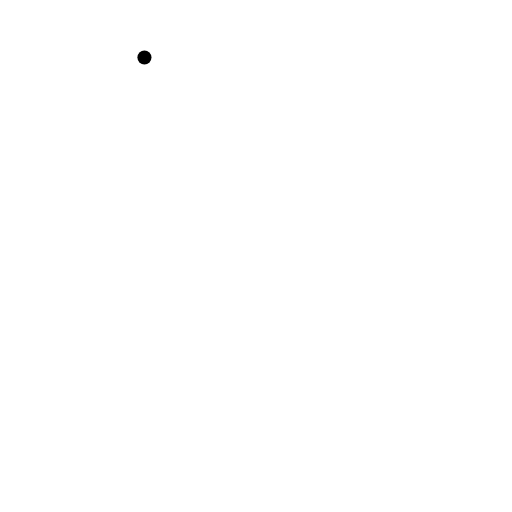
t = 0.00 s
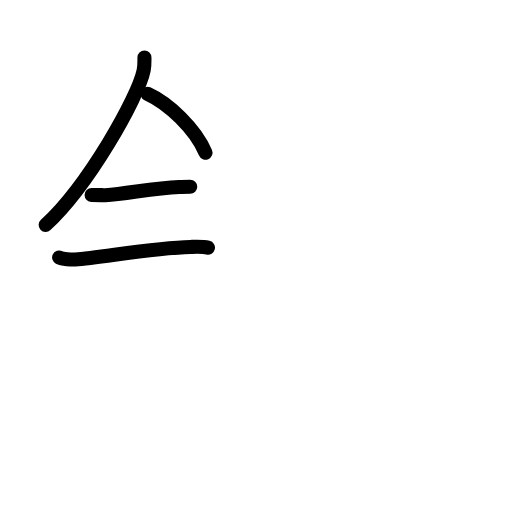
t = 3.42 s
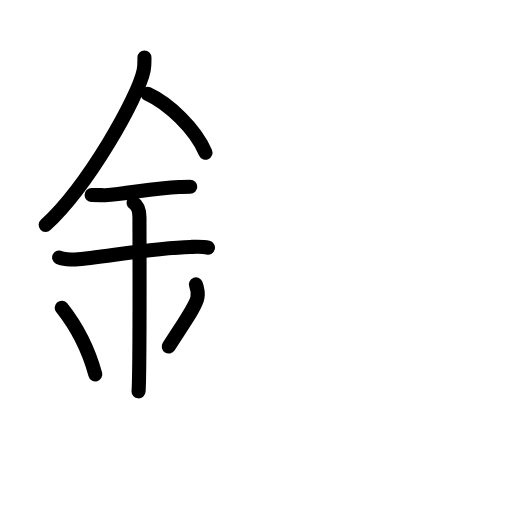
t = 6.88 s
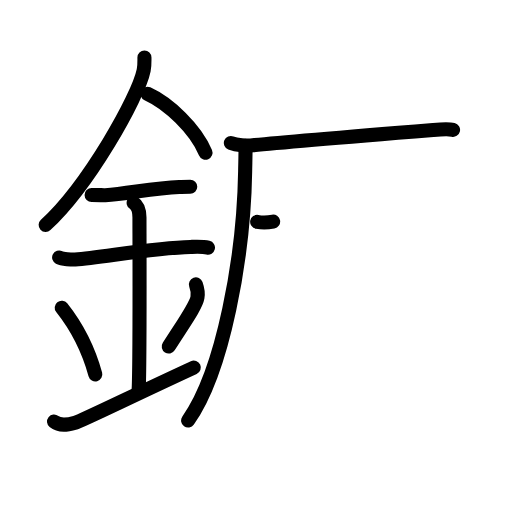
t = 10.25 s
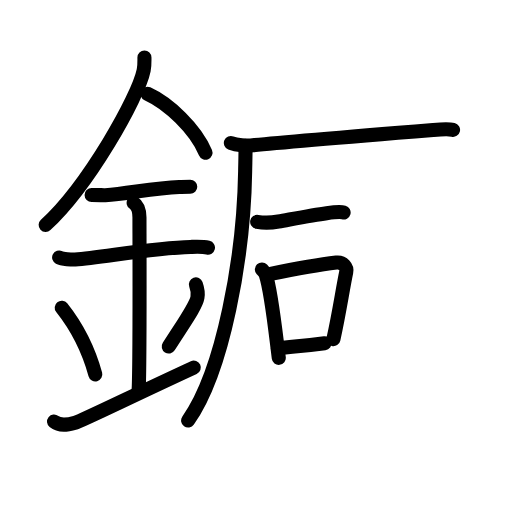
t = 13.75 s
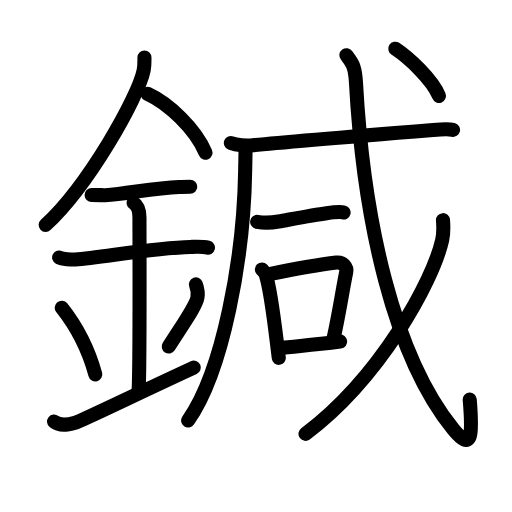
t = 17.00 s

The animated SVG that drew these frames (rendered in a browser with its animation timeline set to each time). Animation: 52 SMIL elements (animate=52); one cycle of 17.00 s.

<?xml version="1.0" encoding="UTF-8"?>
<!--
AniKanjiVG is licensed by CC-BY-SA Paul C. Sommerhoff (https://bitbucket.org/sommerhoff/anikanjivg).
AniKanjiVG uses KanjiVG which is licensed by CC-BY-SA Ulrich Apel (http://kanjivg.tagaini.net).
See also http://creativecommons.org/licenses/by-sa/3.0/
-->
<svg xmlns:kvg='http://kanjivg.tagaini.net' xmlns='http://www.w3.org/2000/svg' width='109' height='109' viewBox='0 0 109 109' style='fill:none;stroke:#000000;stroke-width:3;stroke-linecap:round;stroke-linejoin:round;' id="kvg:kanji_0937c"><g id="kvg:0937c" kvg:element="鍼"><g id="kvg:0937c-g1" kvg:element="金" kvg:position="left" kvg:radical="general"><path id="kvg:0937c-s1" kvg:type="㇒" d="M30.75,12.24c0,0.91,0.05,1.63-0.16,2.72C29.47,20.62,18.83,39.5,9.72,47.88"><animate attributeName="d" begin="0.0s" dur="0.5s" from="M30.75,12.24C30.75,12.24,30.75,12.24,30.75,12.24" to="M30.75,12.24c0,0.91,0.05,1.63-0.16,2.72" />
<animate attributeName="d" begin="0.5s" dur="0.5s" from="M30.75,12.24c0,0.91,0.05,1.63-0.16,2.72c0,0,0,0,0,0,0" to="M30.75,12.24c0,0.91,0.05,1.63-0.16,2.72C29.47,20.62,18.83,39.5,9.72,47.88" />
</path>
<path id="kvg:0937c-s2" kvg:type="㇔/㇏" d="M31.39,19.96c4.47,2.03,10.18,7.42,12.36,12.54"><animate attributeName="d" begin="1.0s" dur="1.0s" from="M31.39,19.96C31.39,19.96,31.39,19.96,31.39,19.96" to="M31.39,19.96c4.47,2.03,10.18,7.42,12.36,12.54" />
<animate attributeName="d" begin="0s" dur="1.0s" from="M-100,-100" to="M-100,-100" />
</path>
<path id="kvg:0937c-s3" kvg:type="㇐" d="M19.5,41.5c1.64,0,2.38,0.09,2.91,0.06c4.73-0.31,10.18-1.53,15.75-1.75c0.81-0.03,0.98-0.05,2.34-0.05"><animate attributeName="d" begin="2.0s" dur="0.3333333333333333s" from="M19.5,41.5C19.5,41.5,19.5,41.5,19.5,41.5" to="M19.5,41.5c1.64,0,2.38,0.09,2.91,0.06" />
<animate attributeName="d" begin="2.3333333333333335s" dur="0.3333333333333333s" from="M19.5,41.5c1.64,0,2.38,0.09,2.91,0.06c0,0,0,0,0,0,0" to="M19.5,41.5c1.64,0,2.38,0.09,2.91,0.06c4.73-0.31,10.18-1.53,15.75-1.75" />
<animate attributeName="d" begin="2.6666666666666665s" dur="0.3333333333333333s" from="M19.5,41.5c1.64,0,2.38,0.09,2.91,0.06c4.73-0.31,10.18-1.53,15.75-1.75c0,0,0,0,0,0,0" to="M19.5,41.5c1.64,0,2.38,0.09,2.91,0.06c4.73-0.31,10.18-1.53,15.75-1.75c0.81-0.03,0.98-0.05,2.34-0.05" />
<animate attributeName="d" begin="0s" dur="2.0s" from="M-100,-100" to="M-100,-100" />
</path>
<path id="kvg:0937c-s4" kvg:type="㇐" d="M12.59,54.81c0.64,0.33,2.76,0.48,3.41,0.43c5.91-0.49,16.95-2.49,24.52-2.67c0.8-0.02,2.56-0.13,3.75,0.15"><animate attributeName="d" begin="3.0s" dur="0.3333333333333333s" from="M12.59,54.81C12.59,54.81,12.59,54.81,12.59,54.81" to="M12.59,54.81c0.64,0.33,2.76,0.48,3.41,0.43" />
<animate attributeName="d" begin="3.3333333333333335s" dur="0.3333333333333333s" from="M12.59,54.81c0.64,0.33,2.76,0.48,3.41,0.43c0,0,0,0,0,0,0" to="M12.59,54.81c0.64,0.33,2.76,0.48,3.41,0.43c5.91-0.49,16.95-2.49,24.52-2.67" />
<animate attributeName="d" begin="3.6666666666666665s" dur="0.3333333333333333s" from="M12.59,54.81c0.64,0.33,2.76,0.48,3.41,0.43c5.91-0.49,16.95-2.49,24.52-2.67c0,0,0,0,0,0,0" to="M12.59,54.81c0.64,0.33,2.76,0.48,3.41,0.43c5.91-0.49,16.95-2.49,24.52-2.67c0.8-0.02,2.56-0.13,3.75,0.15" />
<animate attributeName="d" begin="0s" dur="3.0s" from="M-100,-100" to="M-100,-100" />
</path>
<path id="kvg:0937c-s5" kvg:type="㇑a" d="M28.45,43.19c1.24,0.78,1.24,2.52,1.24,3.14c0,4.35,0.12,32.63-0.19,36.98"><animate attributeName="d" begin="4.0s" dur="0.5s" from="M28.45,43.19C28.45,43.19,28.45,43.19,28.45,43.19" to="M28.45,43.19c1.24,0.78,1.24,2.52,1.24,3.14" />
<animate attributeName="d" begin="4.5s" dur="0.5s" from="M28.45,43.19c1.24,0.78,1.24,2.52,1.24,3.14c0,0,0,0,0,0,0" to="M28.45,43.19c1.24,0.78,1.24,2.52,1.24,3.14c0,4.35,0.12,32.63-0.19,36.98" />
<animate attributeName="d" begin="0s" dur="4.0s" from="M-100,-100" to="M-100,-100" />
</path>
<path id="kvg:0937c-s6" kvg:type="㇔" d="M13.14,65.51c4.22,5.32,6.29,11.08,7.15,14.19"><animate attributeName="d" begin="5.0s" dur="1.0s" from="M13.14,65.51C13.14,65.51,13.14,65.51,13.14,65.51" to="M13.14,65.51c4.22,5.32,6.29,11.08,7.15,14.19" />
<animate attributeName="d" begin="0s" dur="5.0s" from="M-100,-100" to="M-100,-100" />
</path>
<path id="kvg:0937c-s7" kvg:type="㇒" d="M41.7,60.55c0.3,0.84,0.46,2.06,0.34,2.76c-0.3,1.81-2.71,5.13-6.12,10.47"><animate attributeName="d" begin="6.0s" dur="0.5s" from="M41.7,60.55C41.7,60.55,41.7,60.55,41.7,60.55" to="M41.7,60.55c0.3,0.84,0.46,2.06,0.34,2.76" />
<animate attributeName="d" begin="6.5s" dur="0.5s" from="M41.7,60.55c0.3,0.84,0.46,2.06,0.34,2.76c0,0,0,0,0,0,0" to="M41.7,60.55c0.3,0.84,0.46,2.06,0.34,2.76c-0.3,1.81-2.71,5.13-6.12,10.47" />
<animate attributeName="d" begin="0s" dur="6.0s" from="M-100,-100" to="M-100,-100" />
</path>
<path id="kvg:0937c-s8" kvg:type="㇀/㇐" d="M11.5,89.75c1.25,1,2.75,0.75,4.5,0.25c1.29-0.37,12.25-5.75,25.25-11.75"><animate attributeName="d" begin="7.0s" dur="0.5s" from="M11.5,89.75C11.5,89.75,11.5,89.75,11.5,89.75" to="M11.5,89.75c1.25,1,2.75,0.75,4.5,0.25" />
<animate attributeName="d" begin="7.5s" dur="0.5s" from="M11.5,89.75c1.25,1,2.75,0.75,4.5,0.25c0,0,0,0,0,0,0" to="M11.5,89.75c1.25,1,2.75,0.75,4.5,0.25c1.29-0.37,12.25-5.75,25.25-11.75" />
<animate attributeName="d" begin="0s" dur="7.0s" from="M-100,-100" to="M-100,-100" />
</path>
</g>
<g id="kvg:0937c-g2" kvg:element="咸" kvg:position="right"><g id="kvg:0937c-g3" kvg:element="戍" kvg:part="1" kvg:variant="true" kvg:original="戌"><g id="kvg:0937c-g4" kvg:element="厂" kvg:part="1"><path id="kvg:0937c-s9" kvg:type="㇒" d="M52.26,31.03c0.04,1.36-0.04,3.5-0.07,5.46C51.88,54.75,47.5,79,40.05,89.53"><animate attributeName="d" begin="8.0s" dur="0.5s" from="M52.26,31.03C52.26,31.03,52.26,31.03,52.26,31.03" to="M52.26,31.03c0.04,1.36-0.04,3.5-0.07,5.46" />
<animate attributeName="d" begin="8.5s" dur="0.5s" from="M52.26,31.03c0.04,1.36-0.04,3.5-0.07,5.46c0,0,0,0,0,0,0" to="M52.26,31.03c0.04,1.36-0.04,3.5-0.07,5.46C51.88,54.75,47.5,79,40.05,89.53" />
<animate attributeName="d" begin="0s" dur="8.0s" from="M-100,-100" to="M-100,-100" />
</path>
</g>
<g id="kvg:0937c-g5" kvg:element="戈" kvg:part="1"><g id="kvg:0937c-g6" kvg:element="弋" kvg:part="1"><g id="kvg:0937c-g7" kvg:element="厂" kvg:part="2"><path id="kvg:0937c-s10" kvg:type="㇐" d="M49.15,30.44c1.21,0.49,3.44,0.62,4.66,0.49c6.44-0.68,24.94-2.18,38.39-3.27c2.02-0.16,3.24-0.26,4.25-0.02"><animate attributeName="d" begin="9.0s" dur="0.3333333333333333s" from="M49.15,30.44C49.15,30.44,49.15,30.44,49.15,30.44" to="M49.15,30.44c1.21,0.49,3.44,0.62,4.66,0.49" />
<animate attributeName="d" begin="9.333333333333334s" dur="0.3333333333333333s" from="M49.15,30.44c1.21,0.49,3.44,0.62,4.66,0.49c0,0,0,0,0,0,0" to="M49.15,30.44c1.21,0.49,3.44,0.62,4.66,0.49c6.44-0.68,24.94-2.18,38.39-3.27" />
<animate attributeName="d" begin="9.666666666666666s" dur="0.3333333333333333s" from="M49.15,30.44c1.21,0.49,3.44,0.62,4.66,0.49c6.44-0.68,24.94-2.18,38.39-3.27c0,0,0,0,0,0,0" to="M49.15,30.44c1.21,0.49,3.44,0.62,4.66,0.49c6.44-0.68,24.94-2.18,38.39-3.27c2.02-0.16,3.24-0.26,4.25-0.02" />
<animate attributeName="d" begin="0s" dur="9.0s" from="M-100,-100" to="M-100,-100" />
</path>
</g>
</g>
<g id="kvg:0937c-g8" kvg:element="一"><path id="kvg:0937c-s11" kvg:type="㇐" d="M54.75,47.23c1.5,0.27,3.61,0.1,4.53-0.07c3.25-0.59,7.29-1.39,10.26-1.78c1.52-0.2,2.84-0.36,3.61-0.14"><animate attributeName="d" begin="10.0s" dur="0.3333333333333333s" from="M54.75,47.23C54.75,47.23,54.75,47.23,54.75,47.23" to="M54.75,47.23c1.5,0.27,3.61,0.1,4.53-0.07" />
<animate attributeName="d" begin="10.333333333333334s" dur="0.3333333333333333s" from="M54.75,47.23c1.5,0.27,3.61,0.1,4.53-0.07c0,0,0,0,0,0,0" to="M54.75,47.23c1.5,0.27,3.61,0.1,4.53-0.07c3.25-0.59,7.29-1.39,10.26-1.78" />
<animate attributeName="d" begin="10.666666666666666s" dur="0.3333333333333333s" from="M54.75,47.23c1.5,0.27,3.61,0.1,4.53-0.07c3.25-0.59,7.29-1.39,10.26-1.78c0,0,0,0,0,0,0" to="M54.75,47.23c1.5,0.27,3.61,0.1,4.53-0.07c3.25-0.59,7.29-1.39,10.26-1.78c1.52-0.2,2.84-0.36,3.61-0.14" />
<animate attributeName="d" begin="0s" dur="10.0s" from="M-100,-100" to="M-100,-100" />
</path>
</g>
</g>
</g>
<g id="kvg:0937c-g9" kvg:element="口"><path id="kvg:0937c-s12" kvg:type="㇑" d="M55.75,57.36c0.34,0.36,0.68,0.66,0.83,1.11c1.17,3.55,1.97,11.34,2.77,17.72"><animate attributeName="d" begin="11.0s" dur="0.5s" from="M55.75,57.36C55.75,57.36,55.75,57.36,55.75,57.36" to="M55.75,57.36c0.34,0.36,0.68,0.66,0.83,1.11" />
<animate attributeName="d" begin="11.5s" dur="0.5s" from="M55.75,57.36c0.34,0.36,0.68,0.66,0.83,1.11c0,0,0,0,0,0,0" to="M55.75,57.36c0.34,0.36,0.68,0.66,0.83,1.11c1.17,3.55,1.97,11.34,2.77,17.72" />
<animate attributeName="d" begin="0s" dur="11.0s" from="M-100,-100" to="M-100,-100" />
</path>
<path id="kvg:0937c-s13" kvg:type="㇕b" d="M57.36,58.35c6.9-1.39,10.3-1.99,14.25-2.46c1.44-0.17,2.31,1.01,2.1,2.01c-0.85,4.15-1.46,8.57-2.73,14.3"><animate attributeName="d" begin="12.0s" dur="0.3333333333333333s" from="M57.36,58.35C57.36,58.35,57.36,58.35,57.36,58.35" to="M57.36,58.35c6.9-1.39,10.3-1.99,14.25-2.46" />
<animate attributeName="d" begin="12.333333333333334s" dur="0.3333333333333333s" from="M57.36,58.35c6.9-1.39,10.3-1.99,14.25-2.46c0,0,0,0,0,0,0" to="M57.36,58.35c6.9-1.39,10.3-1.99,14.25-2.46c1.44-0.17,2.31,1.01,2.1,2.01" />
<animate attributeName="d" begin="12.666666666666666s" dur="0.3333333333333333s" from="M57.36,58.35c6.9-1.39,10.3-1.99,14.25-2.46c1.44-0.17,2.31,1.01,2.1,2.01c0,0,0,0,0,0,0" to="M57.36,58.35c6.9-1.39,10.3-1.99,14.25-2.46c1.44-0.17,2.31,1.01,2.1,2.01c-0.85,4.15-1.46,8.57-2.73,14.3" />
<animate attributeName="d" begin="0s" dur="12.0s" from="M-100,-100" to="M-100,-100" />
</path>
<path id="kvg:0937c-s14" kvg:type="㇐b" d="M59.15,74.13c4.64-0.53,6.9-0.59,13.27-1.41"><animate attributeName="d" begin="13.0s" dur="1.0s" from="M59.15,74.13C59.15,74.13,59.15,74.13,59.15,74.13" to="M59.15,74.13c4.64-0.53,6.9-0.59,13.27-1.41" />
<animate attributeName="d" begin="0s" dur="13.0s" from="M-100,-100" to="M-100,-100" />
</path>
</g>
<g id="kvg:0937c-g10" kvg:element="戍" kvg:part="2" kvg:variant="true" kvg:original="戌"><g id="kvg:0937c-g11" kvg:element="戈" kvg:part="2"><g id="kvg:0937c-g12" kvg:element="弋" kvg:part="2"><path id="kvg:0937c-s15" kvg:type="㇂" d="M73.75,11.75c1.26,1.73,1.83,2.21,2.04,5.94c1.61,29.21,8.03,58.1,20.67,73.65c4.06,5,4.17,1.38,3.54-6.29"><animate attributeName="d" begin="14.0s" dur="0.3333333333333333s" from="M73.75,11.75C73.75,11.75,73.75,11.75,73.75,11.75" to="M73.75,11.75c1.26,1.73,1.83,2.21,2.04,5.94" />
<animate attributeName="d" begin="14.333333333333334s" dur="0.3333333333333333s" from="M73.75,11.75c1.26,1.73,1.83,2.21,2.04,5.94c0,0,0,0,0,0,0" to="M73.75,11.75c1.26,1.73,1.83,2.21,2.04,5.94c1.61,29.21,8.03,58.1,20.67,73.65" />
<animate attributeName="d" begin="14.666666666666666s" dur="0.3333333333333333s" from="M73.75,11.75c1.26,1.73,1.83,2.21,2.04,5.94c1.61,29.21,8.03,58.1,20.67,73.65c0,0,0,0,0,0,0" to="M73.75,11.75c1.26,1.73,1.83,2.21,2.04,5.94c1.61,29.21,8.03,58.1,20.67,73.65c4.06,5,4.17,1.38,3.54-6.29" />
<animate attributeName="d" begin="0s" dur="14.0s" from="M-100,-100" to="M-100,-100" />
</path>
</g>
<g id="kvg:0937c-g13" kvg:element="丿"><path id="kvg:0937c-s16" kvg:type="㇒" d="M94.31,46.87c0.08,1.05,0.17,2.72-0.17,4.23c-2.02,8.93-13.22,29.27-29.1,41.26"><animate attributeName="d" begin="15.0s" dur="0.5s" from="M94.31,46.87C94.31,46.87,94.31,46.87,94.31,46.87" to="M94.31,46.87c0.08,1.05,0.17,2.72-0.17,4.23" />
<animate attributeName="d" begin="15.5s" dur="0.5s" from="M94.31,46.87c0.08,1.05,0.17,2.72-0.17,4.23c0,0,0,0,0,0,0" to="M94.31,46.87c0.08,1.05,0.17,2.72-0.17,4.23c-2.02,8.93-13.22,29.27-29.1,41.26" />
<animate attributeName="d" begin="0s" dur="15.0s" from="M-100,-100" to="M-100,-100" />
</path>
</g>
<g id="kvg:0937c-g14" kvg:element="弋" kvg:part="3"><g id="kvg:0937c-g15" kvg:element="丶"><path id="kvg:0937c-s17" kvg:type="㇔" d="M84.15,10.37c3.03,2.01,7.88,6.6,9.3,10.04"><animate attributeName="d" begin="16.0s" dur="1.0s" from="M84.15,10.37C84.15,10.37,84.15,10.37,84.15,10.37" to="M84.15,10.37c3.03,2.01,7.88,6.6,9.3,10.04" />
<animate attributeName="d" begin="0s" dur="16.0s" from="M-100,-100" to="M-100,-100" />
</path>
</g>
</g>
</g>
</g>
</g>
</g>
</svg>
